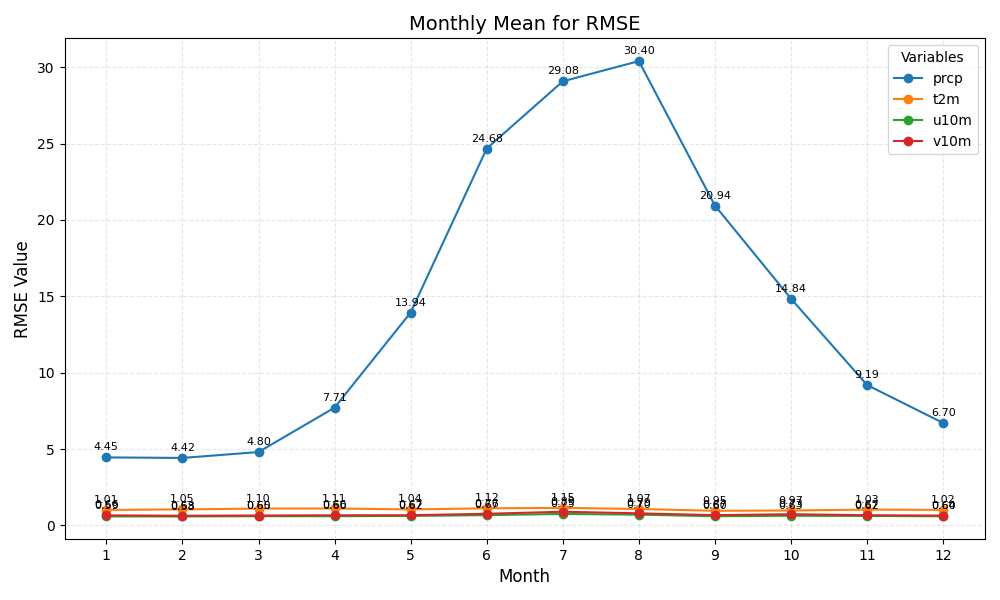

Values plotted in this chart, from the file beside it:
month	prcp	t2m	u10m	v10m
1	4.45	1.01	0.59	0.66
2	4.42	1.05	0.58	0.63
3	4.80	1.10	0.60	0.65
4	7.71	1.11	0.60	0.66
5	13.94	1.04	0.62	0.67
6	24.68	1.12	0.67	0.76
7	29.08	1.15	0.75	0.89
8	30.40	1.07	0.70	0.79
9	20.94	0.95	0.60	0.67
10	14.84	0.97	0.63	0.73
11	9.19	1.03	0.62	0.67
12	6.70	1.02	0.60	0.64
